Run: headless pygame with SDL's dummy video driver; simulated clock (each Clock.tick advances the game by its frame time, no real sleeping); random seed 0; keys injected as events and as key.get_pressed() state; no mouse input.
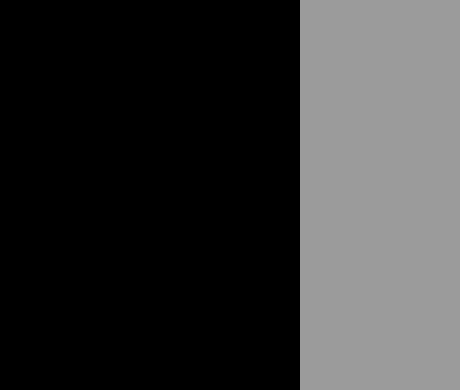
Frame 1 of 4 · flips 1–60 · no input
Frame 2 of 4 · flips 61–180 · tapped SPACE, RETURN · held RIGHT (→), D · screen unchanged from frame 1, image omitted
Frame 3 of 4 · flips 181–300 · held DOWN (↓), S · screen unchanged from frame 2, image omitted
Frame 4 of 4 · flips 301–420 · held LEFT (←), A, UP (↑), W · screen unchanged from frame 3, image omitted

The pygame program that drew these frames:

import pygame
import random

# CONSTANTS
GREY = (155, 155, 155)
BLACK = (0, 0, 0)
RED = (255, 0, 0)
WIDTH, HEIGHT = 460, 390
SIZE = 30

class Game:
    def __init__(self) -> None:
        pygame.init()
        self.window = pygame.display.set_mode((WIDTH, HEIGHT))
        pygame.display.set_caption("Tetris")
        self.font = pygame.font.SysFont("arial", 40)
        self.clock = pygame.time.Clock()
        self.background = self.make_background()
        random.seed()

    def run(self):
        while True:
            self.window.blit(self.background, (0, 0))
            pygame.display.update()
            self.clock.tick(60)

    def make_background(self):
        background = pygame.Surface((WIDTH, HEIGHT))
        background.fill(GREY)
        pygame.draw.rect(background, BLACK, (0, 0, 300, HEIGHT))
        return background

class Block:
    def __init__(self, column: int, row: int, colour: tuple[int, int, int]) -> None:
        self.column = column
        self.row = row
        self.colour = colour
        self.image = self.make_image(colour)

    def make_image(self, colour: tuple[int, int, int]):
        image = pygame.Surface((SIZE, SIZE))
        pygame.draw.rect(image, colour, (0, 0, SIZE, SIZE), 0)
        pygame.draw.rect(image, BLACK, (0, 0, SIZE, SIZE), 1)
        return image

    def draw(self, window: pygame.Surface):
        draw_pos = (SIZE * self.column, SIZE * self.row)
        window.blit(self.image, draw_pos)

    def move(self, column: int, row: int):
        self.column = column
        self.row = row


if __name__ == "__main__":
    game = Game()
    game.run()
